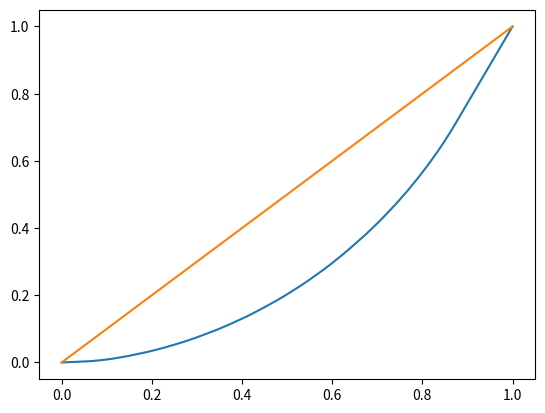

This figure's Python source:
# matplotlib import
#from matplotlib import pyplot as plt


# https://gist.github.com/CMCDragonkai/c79b9a0883e31b327c88bfadb8b06fc4
import numpy as np
import matplotlib.pyplot as plt

# ensure your arr is sorted from lowest to highest values first!


income_brackets = [num * 2500 for num in range(1, 42)]
income_count    = [13741,5769,6381,7767,10331,8119,9687,7787,9809,7245,8962,5738,9630,4392,8076,4344,7820,3581,5779,3689,7846,2934,4745,2541,5725,2372,3910,2009,3855,1817,3336,1620,3164,1410,2095,1208,2357,1073,1460,864,30928]

#income_brackets = [5, 10, 20]
#income_count    = [14, 17, 1100]

arr = []
for bracket, count in zip(income_brackets, income_count):
    temp_arr = [bracket] * count
    arr += temp_arr
    
#print(arr)
#arr.sort()

arr = np.array(arr)

def gini(arr):
    count = arr.size
    coefficient = 2 / count
    indexes = np.arange(1, count + 1)
    weighted_sum = (indexes * arr).sum()
    total = arr.sum()
    constant = (count + 1) / count
    return coefficient * weighted_sum / total - constant

def lorenz(arr):
    # this divides the prefix sum by the total sum
    # this ensures all the values are between 0 and 1.0
    scaled_prefix_sum = arr.cumsum() / arr.sum()
    # this prepends the 0 value (because 0% of all people have 0% of all wealth)
    return np.insert(scaled_prefix_sum, 0, 0)

# show the gini index!
print(gini(arr))

lorenz_curve = lorenz(arr)

# we need the X values to be between 0.0 to 1.0
plt.plot(np.linspace(0.0, 1.0, lorenz_curve.size), lorenz_curve)
# plot the straight line perfect equality curve
plt.plot([0,1], [0,1])
plt.show()